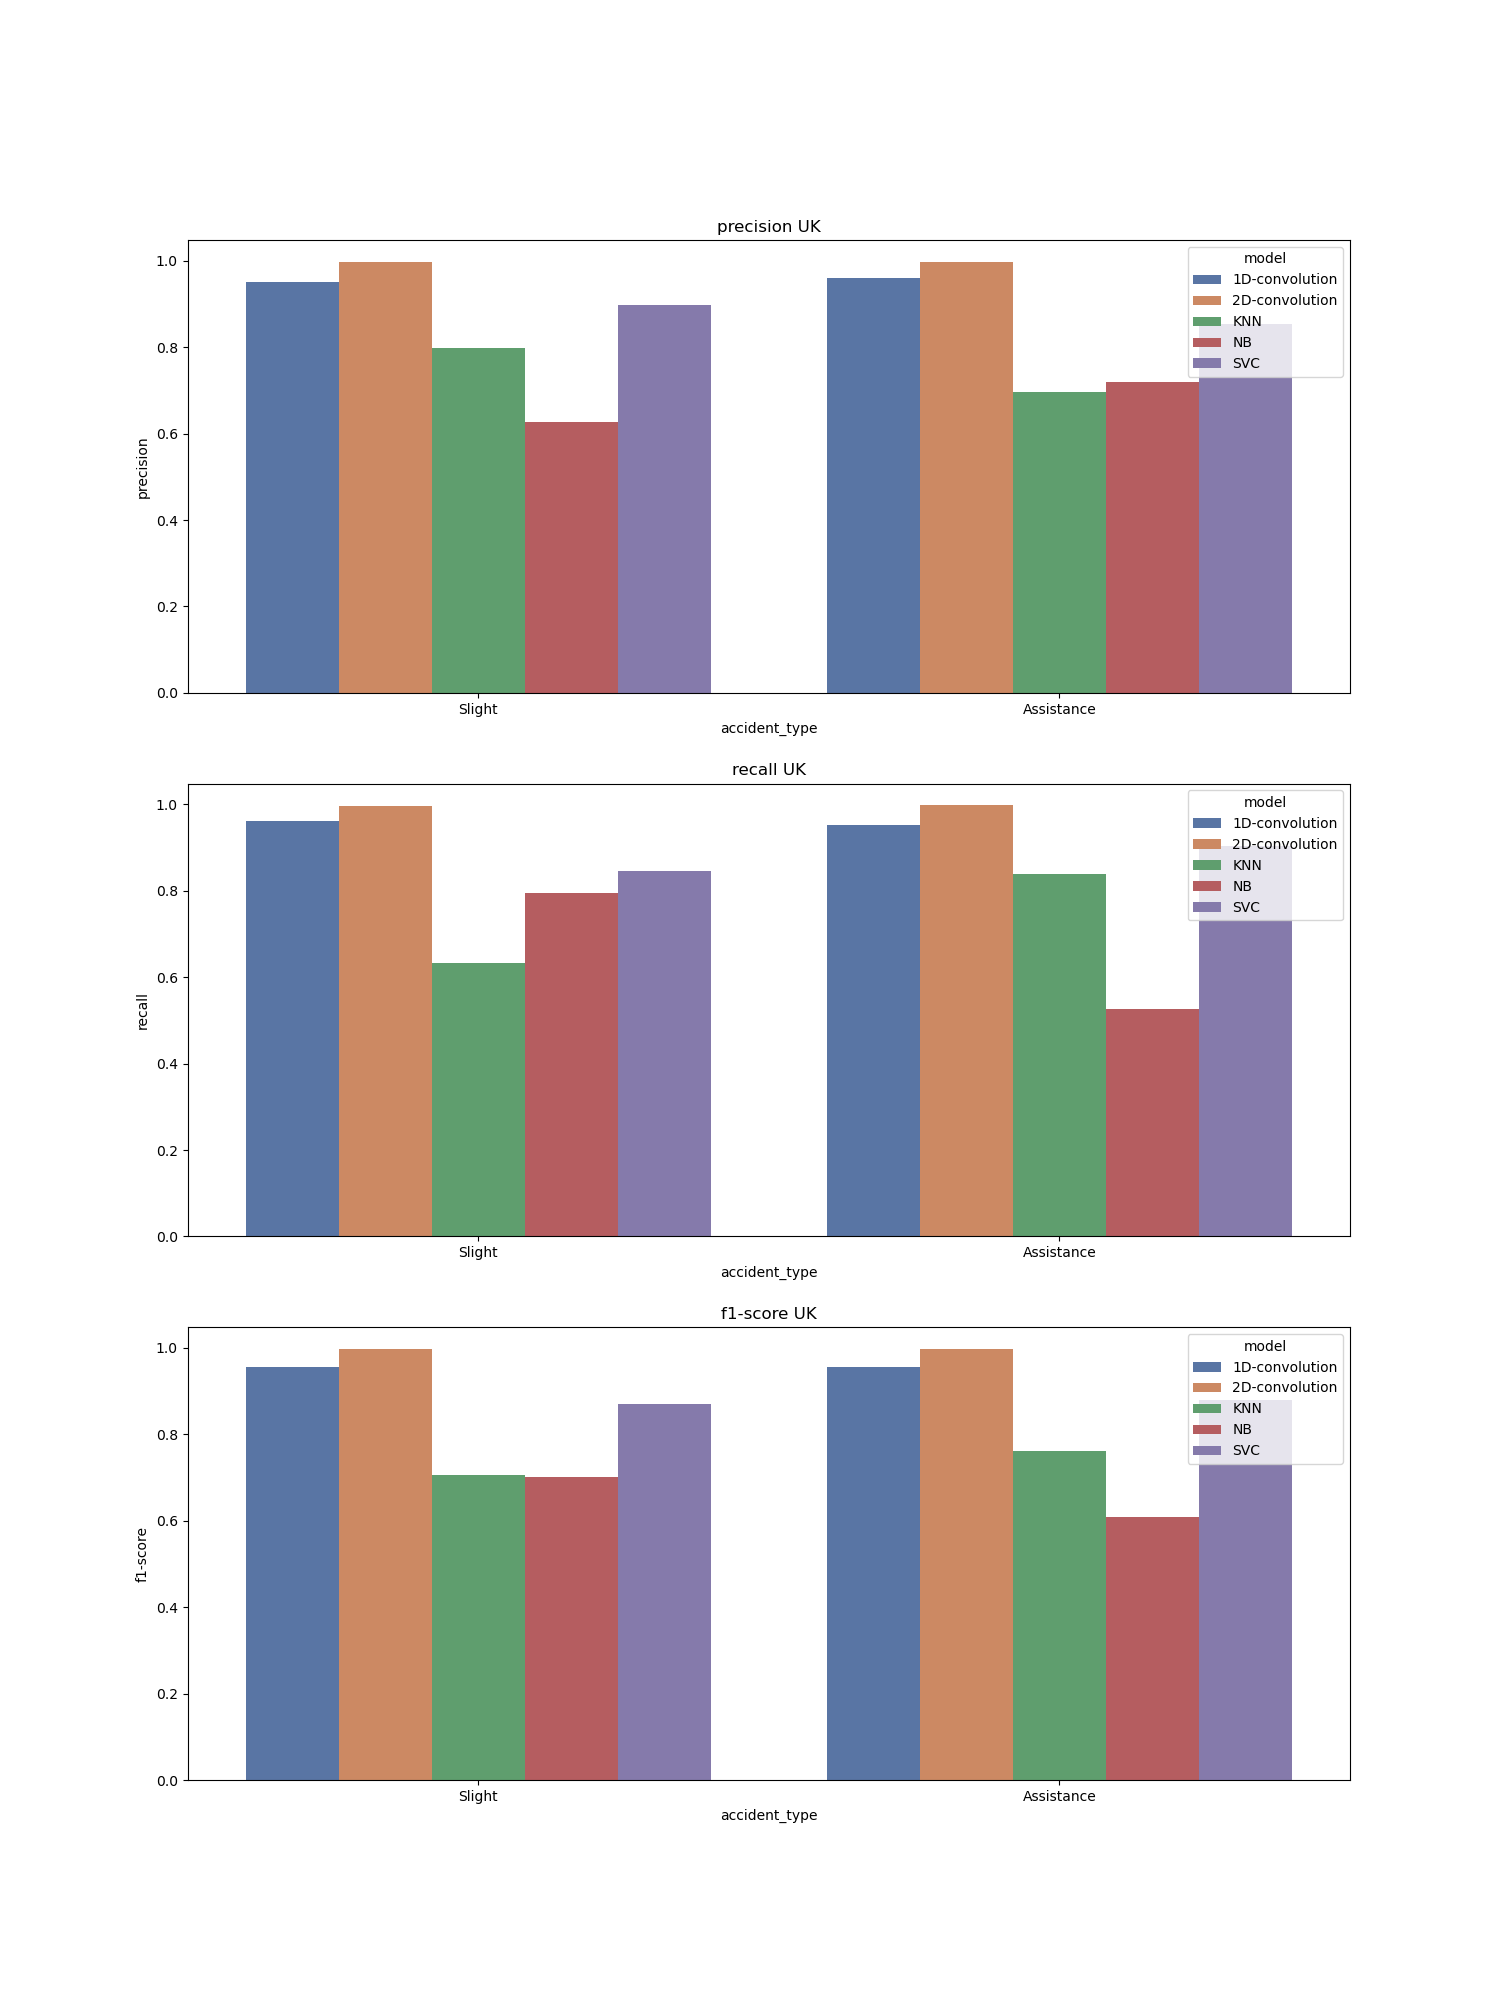

Data behind this chart, as committed beside it:
, accident_type, c_m, split, city, model, precision, recall, f1-score, support
Slight, Slight, UK_1D-convolution, train, UK, 1D-convolution, 0.951, 0.961, 0.956, 2339
Assistance, Assistance, UK_1D-convolution, train, UK, 1D-convolution, 0.961, 0.951, 0.956, 2338
accuracy, accuracy, UK_1D-convolution, train, UK, 1D-convolution, 0.956, 0.956, 0.956, 0.956
macro avg, macro avg, UK_1D-convolution, train, UK, 1D-convolution, 0.956, 0.956, 0.956, 4677
weighted avg, weighted avg, UK_1D-convolution, train, UK, 1D-convolution, 0.956, 0.956, 0.956, 4677
Slight, Slight, UK_2D-convolution, train, UK, 2D-convolution, 0.998, 0.997, 0.998, 2339
Assistance, Assistance, UK_2D-convolution, train, UK, 2D-convolution, 0.997, 0.998, 0.998, 2338
accuracy, accuracy, UK_2D-convolution, train, UK, 2D-convolution, 0.998, 0.998, 0.998, 0.998
macro avg, macro avg, UK_2D-convolution, train, UK, 2D-convolution, 0.998, 0.998, 0.998, 4677
weighted avg, weighted avg, UK_2D-convolution, train, UK, 2D-convolution, 0.998, 0.998, 0.998, 4677
Slight, Slight, UK_KNN, train, UK, KNN, 0.797, 0.633, 0.706, 2339
Assistance, Assistance, UK_KNN, train, UK, KNN, 0.696, 0.838, 0.76, 2338
accuracy, accuracy, UK_KNN, train, UK, KNN, 0.736, 0.736, 0.736, 0.736
macro avg, macro avg, UK_KNN, train, UK, KNN, 0.746, 0.736, 0.733, 4677
weighted avg, weighted avg, UK_KNN, train, UK, KNN, 0.746, 0.736, 0.733, 4677
Slight, Slight, UK_NB, train, UK, NB, 0.627, 0.795, 0.701, 2339
Assistance, Assistance, UK_NB, train, UK, NB, 0.719, 0.527, 0.608, 2338
accuracy, accuracy, UK_NB, train, UK, NB, 0.661, 0.661, 0.661, 0.661
macro avg, macro avg, UK_NB, train, UK, NB, 0.673, 0.661, 0.654, 4677
weighted avg, weighted avg, UK_NB, train, UK, NB, 0.673, 0.661, 0.654, 4677
Slight, Slight, UK_SVC, train, UK, SVC, 0.898, 0.846, 0.871, 2339
Assistance, Assistance, UK_SVC, train, UK, SVC, 0.854, 0.903, 0.878, 2338
accuracy, accuracy, UK_SVC, train, UK, SVC, 0.875, 0.875, 0.875, 0.875
macro avg, macro avg, UK_SVC, train, UK, SVC, 0.876, 0.875, 0.875, 4677
weighted avg, weighted avg, UK_SVC, train, UK, SVC, 0.876, 0.875, 0.875, 4677
